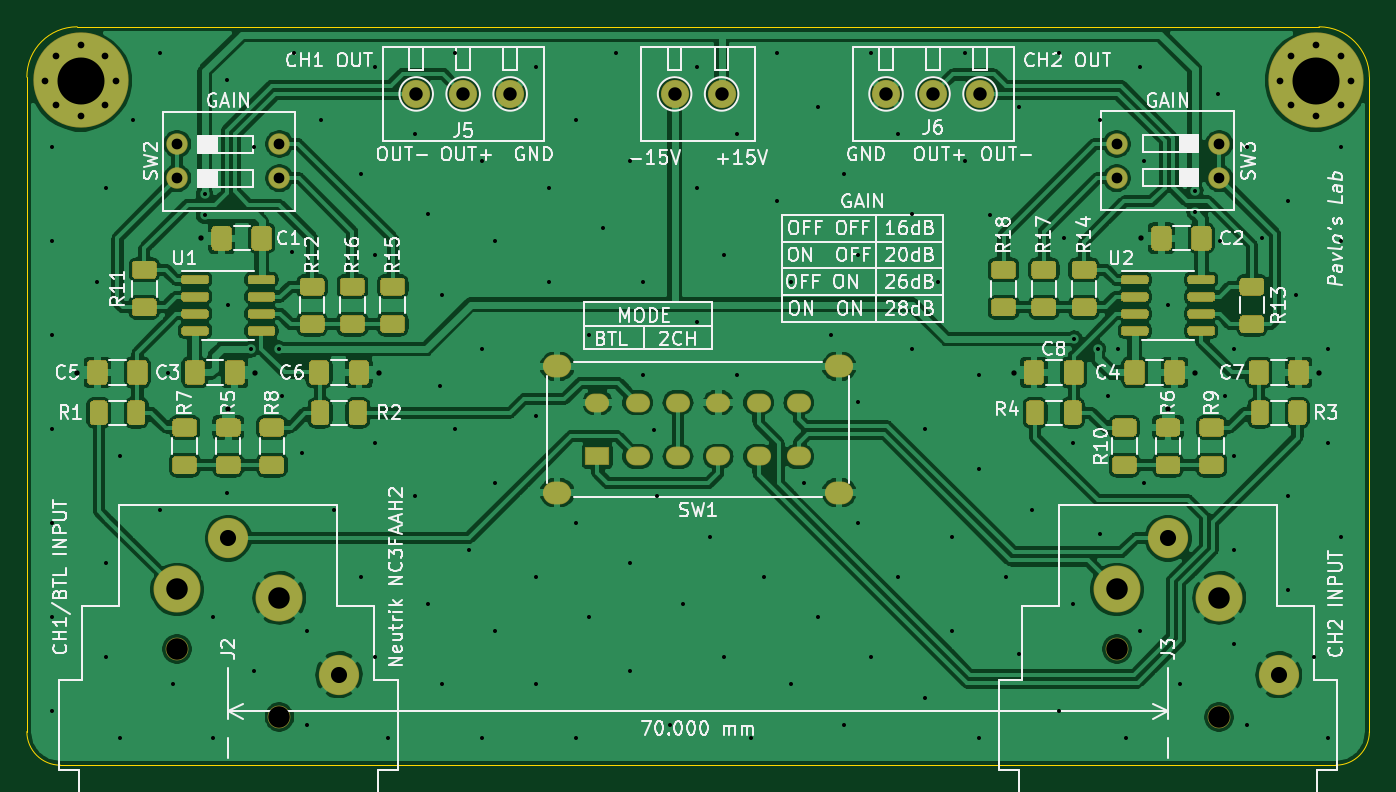
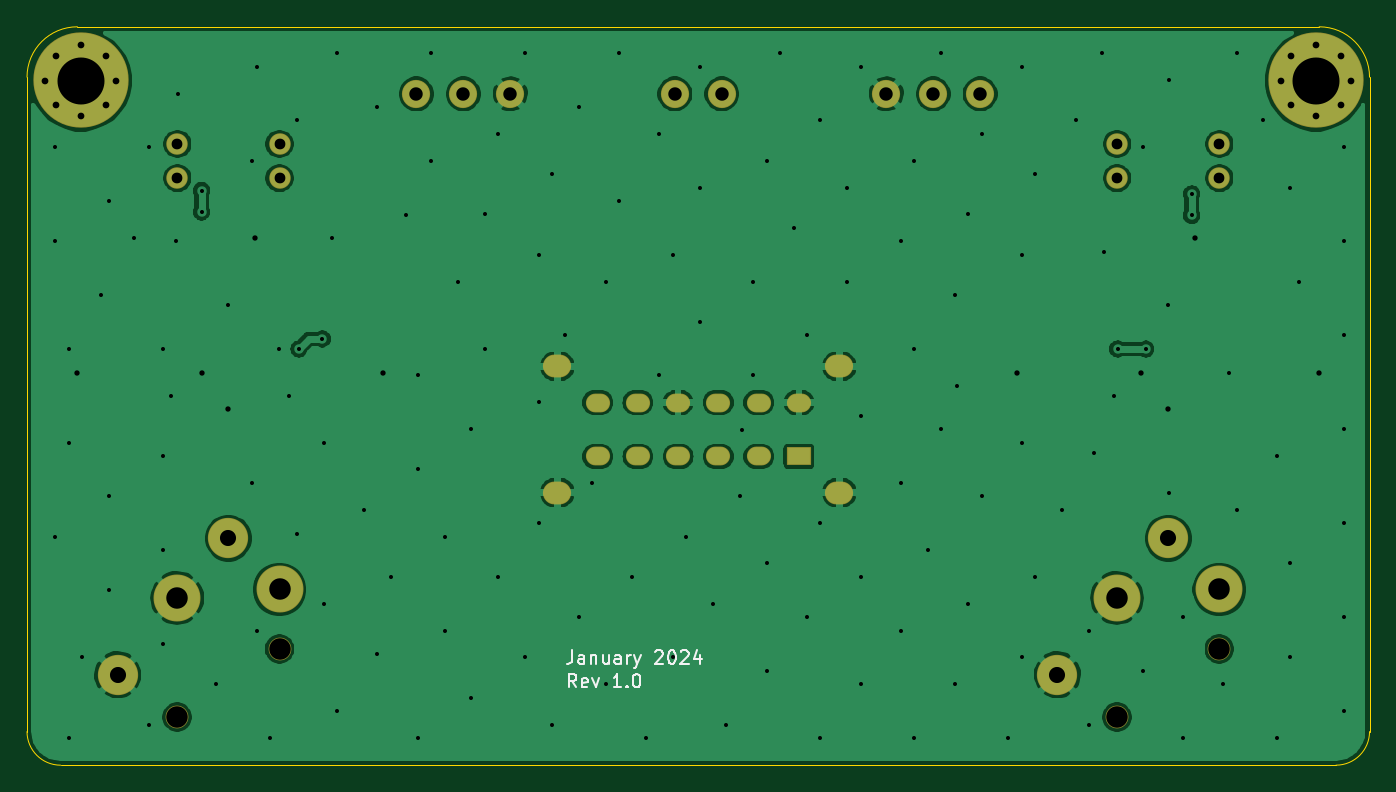
Circuit board: 11 layer files. Board 100.0 x 55.0 mm.
- bottom_copper: input_buffer_bal_XLR_SMD_1206-B_Cu.gbr (113244 bytes)
- bottom_mask: input_buffer_bal_XLR_SMD_1206-B_Mask.gbr (2563 bytes)
- paste: input_buffer_bal_XLR_SMD_1206-B_Paste.gbr (480 bytes)
- bottom_silk: input_buffer_bal_XLR_SMD_1206-B_SilkS.gbr (5211 bytes)
- outline: input_buffer_bal_XLR_SMD_1206-Edge_Cuts.gbr (1020 bytes)
- top_copper: input_buffer_bal_XLR_SMD_1206-F_Cu.gbr (301978 bytes)
- top_mask: input_buffer_bal_XLR_SMD_1206-F_Mask.gbr (26369 bytes)
- paste: input_buffer_bal_XLR_SMD_1206-F_Paste.gbr (24286 bytes)
- top_silk: input_buffer_bal_XLR_SMD_1206-F_SilkS.gbr (87785 bytes)
- drill: input_buffer_bal_XLR_SMD_1206-NPTH.drl (370 bytes)
- drill: input_buffer_bal_XLR_SMD_1206-PTH.drl (4657 bytes)

=== bottom_copper: input_buffer_bal_XLR_SMD_1206-B_Cu.gbr (113244 bytes, source omitted) ===
=== bottom_mask: input_buffer_bal_XLR_SMD_1206-B_Mask.gbr ===
%TF.GenerationSoftware,KiCad,Pcbnew,(5.1.6-0)*%
%TF.CreationDate,2024-01-20T13:00:52-08:00*%
%TF.ProjectId,input_buffer_bal_XLR_SMD_1206,696e7075-745f-4627-9566-6665725f6261,rev?*%
%TF.SameCoordinates,Original*%
%TF.FileFunction,Soldermask,Bot*%
%TF.FilePolarity,Negative*%
%FSLAX46Y46*%
G04 Gerber Fmt 4.6, Leading zero omitted, Abs format (unit mm)*
G04 Created by KiCad (PCBNEW (5.1.6-0)) date 2024-01-20 13:00:52*
%MOMM*%
%LPD*%
G01*
G04 APERTURE LIST*
%ADD10O,1.800000X1.400000*%
%ADD11O,2.100000X1.700000*%
%ADD12R,1.800000X1.400000*%
%ADD13C,1.600000*%
%ADD14C,2.100000*%
%ADD15C,3.000000*%
%ADD16C,1.700000*%
%ADD17C,3.500000*%
%ADD18C,0.900000*%
%ADD19C,7.100000*%
G04 APERTURE END LIST*
D10*
%TO.C,SW1*%
X132500000Y-132000000D03*
X129500000Y-132000000D03*
X126500000Y-132000000D03*
X123500000Y-132000000D03*
X120500000Y-132000000D03*
X132500000Y-128000000D03*
X129500000Y-128000000D03*
X126500000Y-128000000D03*
X123500000Y-128000000D03*
X120500000Y-128000000D03*
D11*
X114500000Y-134700000D03*
X135500000Y-134700000D03*
X135500000Y-125300000D03*
X114500000Y-125300000D03*
D10*
X117500000Y-128000000D03*
D12*
X117500000Y-132000000D03*
%TD*%
D13*
%TO.C,SW3*%
X156190000Y-111270000D03*
X156190000Y-108730000D03*
X163810000Y-111270000D03*
X163810000Y-108730000D03*
%TD*%
%TO.C,SW2*%
X93810000Y-108730000D03*
X93810000Y-111270000D03*
X86190000Y-108730000D03*
X86190000Y-111270000D03*
%TD*%
D14*
%TO.C,J6*%
X139000000Y-105000000D03*
X142500000Y-105000000D03*
X146000000Y-105000000D03*
%TD*%
%TO.C,J5*%
X104000000Y-105000000D03*
X107500000Y-105000000D03*
X111000000Y-105000000D03*
%TD*%
D15*
%TO.C,J3*%
X168250000Y-148260000D03*
D16*
X156190000Y-146350000D03*
X163810000Y-151430000D03*
D15*
X160000000Y-138090000D03*
D17*
X156190000Y-141905000D03*
X163810000Y-142540000D03*
%TD*%
D14*
%TO.C,J1*%
X123250000Y-105000000D03*
X126750000Y-105000000D03*
%TD*%
D18*
%TO.C,H2*%
X172856155Y-102143845D03*
X171000000Y-101375000D03*
X169143845Y-102143845D03*
X168375000Y-104000000D03*
X169143845Y-105856155D03*
X171000000Y-106625000D03*
X172856155Y-105856155D03*
X173625000Y-104000000D03*
D19*
X171000000Y-104000000D03*
%TD*%
D18*
%TO.C,H1*%
X80856155Y-102143845D03*
X79000000Y-101375000D03*
X77143845Y-102143845D03*
X76375000Y-104000000D03*
X77143845Y-105856155D03*
X79000000Y-106625000D03*
X80856155Y-105856155D03*
X81625000Y-104000000D03*
D19*
X79000000Y-104000000D03*
%TD*%
D15*
%TO.C,J2*%
X98250000Y-148260000D03*
D16*
X86190000Y-146350000D03*
X93810000Y-151430000D03*
D15*
X90000000Y-138090000D03*
D17*
X86190000Y-141905000D03*
X93810000Y-142540000D03*
%TD*%
M02*

=== paste: input_buffer_bal_XLR_SMD_1206-B_Paste.gbr ===
%TF.GenerationSoftware,KiCad,Pcbnew,(5.1.6-0)*%
%TF.CreationDate,2024-01-20T13:00:52-08:00*%
%TF.ProjectId,input_buffer_bal_XLR_SMD_1206,696e7075-745f-4627-9566-6665725f6261,rev?*%
%TF.SameCoordinates,Original*%
%TF.FileFunction,Paste,Bot*%
%TF.FilePolarity,Positive*%
%FSLAX46Y46*%
G04 Gerber Fmt 4.6, Leading zero omitted, Abs format (unit mm)*
G04 Created by KiCad (PCBNEW (5.1.6-0)) date 2024-01-20 13:00:52*
%MOMM*%
%LPD*%
G01*
G04 APERTURE LIST*
G04 APERTURE END LIST*
M02*

=== bottom_silk: input_buffer_bal_XLR_SMD_1206-B_SilkS.gbr ===
%TF.GenerationSoftware,KiCad,Pcbnew,(5.1.6-0)*%
%TF.CreationDate,2024-01-20T13:00:52-08:00*%
%TF.ProjectId,input_buffer_bal_XLR_SMD_1206,696e7075-745f-4627-9566-6665725f6261,rev?*%
%TF.SameCoordinates,Original*%
%TF.FileFunction,Legend,Bot*%
%TF.FilePolarity,Positive*%
%FSLAX46Y46*%
G04 Gerber Fmt 4.6, Leading zero omitted, Abs format (unit mm)*
G04 Created by KiCad (PCBNEW (5.1.6-0)) date 2024-01-20 13:00:52*
%MOMM*%
%LPD*%
G01*
G04 APERTURE LIST*
%ADD10C,0.150000*%
G04 APERTURE END LIST*
D10*
X134071428Y-149202380D02*
X134404761Y-148726190D01*
X134642857Y-149202380D02*
X134642857Y-148202380D01*
X134261904Y-148202380D01*
X134166666Y-148250000D01*
X134119047Y-148297619D01*
X134071428Y-148392857D01*
X134071428Y-148535714D01*
X134119047Y-148630952D01*
X134166666Y-148678571D01*
X134261904Y-148726190D01*
X134642857Y-148726190D01*
X133261904Y-149154761D02*
X133357142Y-149202380D01*
X133547619Y-149202380D01*
X133642857Y-149154761D01*
X133690476Y-149059523D01*
X133690476Y-148678571D01*
X133642857Y-148583333D01*
X133547619Y-148535714D01*
X133357142Y-148535714D01*
X133261904Y-148583333D01*
X133214285Y-148678571D01*
X133214285Y-148773809D01*
X133690476Y-148869047D01*
X132880952Y-148535714D02*
X132642857Y-149202380D01*
X132404761Y-148535714D01*
X130738095Y-149202380D02*
X131309523Y-149202380D01*
X131023809Y-149202380D02*
X131023809Y-148202380D01*
X131119047Y-148345238D01*
X131214285Y-148440476D01*
X131309523Y-148488095D01*
X130309523Y-149107142D02*
X130261904Y-149154761D01*
X130309523Y-149202380D01*
X130357142Y-149154761D01*
X130309523Y-149107142D01*
X130309523Y-149202380D01*
X129642857Y-148202380D02*
X129547619Y-148202380D01*
X129452380Y-148250000D01*
X129404761Y-148297619D01*
X129357142Y-148392857D01*
X129309523Y-148583333D01*
X129309523Y-148821428D01*
X129357142Y-149011904D01*
X129404761Y-149107142D01*
X129452380Y-149154761D01*
X129547619Y-149202380D01*
X129642857Y-149202380D01*
X129738095Y-149154761D01*
X129785714Y-149107142D01*
X129833333Y-149011904D01*
X129880952Y-148821428D01*
X129880952Y-148583333D01*
X129833333Y-148392857D01*
X129785714Y-148297619D01*
X129738095Y-148250000D01*
X129642857Y-148202380D01*
X134392857Y-146452380D02*
X134392857Y-147166666D01*
X134440476Y-147309523D01*
X134535714Y-147404761D01*
X134678571Y-147452380D01*
X134773809Y-147452380D01*
X133488095Y-147452380D02*
X133488095Y-146928571D01*
X133535714Y-146833333D01*
X133630952Y-146785714D01*
X133821428Y-146785714D01*
X133916666Y-146833333D01*
X133488095Y-147404761D02*
X133583333Y-147452380D01*
X133821428Y-147452380D01*
X133916666Y-147404761D01*
X133964285Y-147309523D01*
X133964285Y-147214285D01*
X133916666Y-147119047D01*
X133821428Y-147071428D01*
X133583333Y-147071428D01*
X133488095Y-147023809D01*
X133011904Y-146785714D02*
X133011904Y-147452380D01*
X133011904Y-146880952D02*
X132964285Y-146833333D01*
X132869047Y-146785714D01*
X132726190Y-146785714D01*
X132630952Y-146833333D01*
X132583333Y-146928571D01*
X132583333Y-147452380D01*
X131678571Y-146785714D02*
X131678571Y-147452380D01*
X132107142Y-146785714D02*
X132107142Y-147309523D01*
X132059523Y-147404761D01*
X131964285Y-147452380D01*
X131821428Y-147452380D01*
X131726190Y-147404761D01*
X131678571Y-147357142D01*
X130773809Y-147452380D02*
X130773809Y-146928571D01*
X130821428Y-146833333D01*
X130916666Y-146785714D01*
X131107142Y-146785714D01*
X131202380Y-146833333D01*
X130773809Y-147404761D02*
X130869047Y-147452380D01*
X131107142Y-147452380D01*
X131202380Y-147404761D01*
X131250000Y-147309523D01*
X131250000Y-147214285D01*
X131202380Y-147119047D01*
X131107142Y-147071428D01*
X130869047Y-147071428D01*
X130773809Y-147023809D01*
X130297619Y-147452380D02*
X130297619Y-146785714D01*
X130297619Y-146976190D02*
X130250000Y-146880952D01*
X130202380Y-146833333D01*
X130107142Y-146785714D01*
X130011904Y-146785714D01*
X129773809Y-146785714D02*
X129535714Y-147452380D01*
X129297619Y-146785714D02*
X129535714Y-147452380D01*
X129630952Y-147690476D01*
X129678571Y-147738095D01*
X129773809Y-147785714D01*
X128202380Y-146547619D02*
X128154761Y-146500000D01*
X128059523Y-146452380D01*
X127821428Y-146452380D01*
X127726190Y-146500000D01*
X127678571Y-146547619D01*
X127630952Y-146642857D01*
X127630952Y-146738095D01*
X127678571Y-146880952D01*
X128250000Y-147452380D01*
X127630952Y-147452380D01*
X127011904Y-146452380D02*
X126916666Y-146452380D01*
X126821428Y-146500000D01*
X126773809Y-146547619D01*
X126726190Y-146642857D01*
X126678571Y-146833333D01*
X126678571Y-147071428D01*
X126726190Y-147261904D01*
X126773809Y-147357142D01*
X126821428Y-147404761D01*
X126916666Y-147452380D01*
X127011904Y-147452380D01*
X127107142Y-147404761D01*
X127154761Y-147357142D01*
X127202380Y-147261904D01*
X127250000Y-147071428D01*
X127250000Y-146833333D01*
X127202380Y-146642857D01*
X127154761Y-146547619D01*
X127107142Y-146500000D01*
X127011904Y-146452380D01*
X126297619Y-146547619D02*
X126250000Y-146500000D01*
X126154761Y-146452380D01*
X125916666Y-146452380D01*
X125821428Y-146500000D01*
X125773809Y-146547619D01*
X125726190Y-146642857D01*
X125726190Y-146738095D01*
X125773809Y-146880952D01*
X126345238Y-147452380D01*
X125726190Y-147452380D01*
X124869047Y-146785714D02*
X124869047Y-147452380D01*
X125107142Y-146404761D02*
X125345238Y-147119047D01*
X124726190Y-147119047D01*
M02*

=== outline: input_buffer_bal_XLR_SMD_1206-Edge_Cuts.gbr ===
%TF.GenerationSoftware,KiCad,Pcbnew,(5.1.6-0)*%
%TF.CreationDate,2024-01-20T13:00:52-08:00*%
%TF.ProjectId,input_buffer_bal_XLR_SMD_1206,696e7075-745f-4627-9566-6665725f6261,rev?*%
%TF.SameCoordinates,Original*%
%TF.FileFunction,Profile,NP*%
%FSLAX46Y46*%
G04 Gerber Fmt 4.6, Leading zero omitted, Abs format (unit mm)*
G04 Created by KiCad (PCBNEW (5.1.6-0)) date 2024-01-20 13:00:52*
%MOMM*%
%LPD*%
G01*
G04 APERTURE LIST*
%TA.AperFunction,Profile*%
%ADD10C,0.050000*%
%TD*%
G04 APERTURE END LIST*
D10*
X75000000Y-103750000D02*
G75*
G02*
X78750000Y-100000000I3750000J0D01*
G01*
X171250000Y-100000000D02*
G75*
G02*
X175000000Y-103750000I0J-3750000D01*
G01*
X175000000Y-152500000D02*
G75*
G02*
X172500000Y-155000000I-2500000J0D01*
G01*
X77500000Y-155000000D02*
G75*
G02*
X75000000Y-152500000I0J2500000D01*
G01*
X75000000Y-103750000D02*
X75000000Y-152500000D01*
X171250000Y-100000000D02*
X78750000Y-100000000D01*
X175000000Y-152500000D02*
X175000000Y-103750000D01*
X77500000Y-155000000D02*
X172500000Y-155000000D01*
M02*

=== top_copper: input_buffer_bal_XLR_SMD_1206-F_Cu.gbr (301978 bytes, source omitted) ===
=== top_mask: input_buffer_bal_XLR_SMD_1206-F_Mask.gbr (26369 bytes, source omitted) ===
=== paste: input_buffer_bal_XLR_SMD_1206-F_Paste.gbr (24286 bytes, source omitted) ===
=== top_silk: input_buffer_bal_XLR_SMD_1206-F_SilkS.gbr (87785 bytes, source omitted) ===
=== drill: input_buffer_bal_XLR_SMD_1206-NPTH.drl ===
M48
; DRILL file {KiCad (5.1.6-0)} date Saturday, January 20, 2024 at 01:00:54 PM
; FORMAT={-:-/ absolute / inch / decimal}
; #@! TF.CreationDate,2024-01-20T13:00:54-08:00
; #@! TF.GenerationSoftware,Kicad,Pcbnew,(5.1.6-0)
; #@! TF.FileFunction,NonPlated,1,2,NPTH
FMAT,2
INCH
T1C0.0630
%
G90
G05
T1
X3.3933Y-5.7618
X3.6933Y-5.9618
X6.1492Y-5.7618
X6.4492Y-5.9618
T0
M30

=== drill: input_buffer_bal_XLR_SMD_1206-PTH.drl ===
M48
; DRILL file {KiCad (5.1.6-0)} date Saturday, January 20, 2024 at 01:00:54 PM
; FORMAT={-:-/ absolute / inch / decimal}
; #@! TF.CreationDate,2024-01-20T13:00:54-08:00
; #@! TF.GenerationSoftware,Kicad,Pcbnew,(5.1.6-0)
; #@! TF.FileFunction,Plated,1,2,PTH
FMAT,2
INCH
T1C0.0118
T2C0.0157
T3C0.0197
T4C0.0276
T5C0.0315
T6C0.0394
T7C0.0472
T8C0.0630
T9C0.1378
%
G90
G05
T1
X3.0276Y-4.2903
X3.0276Y-4.5658
X3.0276Y-4.8414
X3.0276Y-5.117
X3.0276Y-5.3926
X3.0276Y-5.6682
X3.0276Y-5.9438
X3.1594Y-4.684
X3.1851Y-4.4084
X3.1851Y-5.5107
X3.1851Y-5.7863
X3.2245Y-5.1958
X3.2245Y-6.0225
X3.2638Y-4.2115
X3.3426Y-4.0147
X3.3426Y-5.3532
X3.3661Y-4.9508
X3.3819Y-5.8651
X3.4744Y-4.4272
X3.4744Y-4.4902
X3.5Y-5.6682
X3.5Y-6.0225
X3.5394Y-4.0934
X3.5394Y-5.3051
X3.5433Y-4.7539
X3.6093Y-4.882
X3.6182Y-4.2903
X3.6182Y-5.8257
X3.6909Y-4.8819
X3.7008Y-5.0197
X3.7303Y-4.5965
X3.7363Y-4.0147
X3.7598Y-5.187
X3.7756Y-5.7076
X3.7756Y-5.9832
X3.815Y-4.2115
X3.8544Y-5.3532
X3.9331Y-4.369
X3.9331Y-5.5501
X3.9725Y-4.054
X3.9725Y-4.6052
X3.9725Y-5.1564
X3.9725Y-5.7863
X4.0119Y-6.0225
X4.0906Y-4.2509
X4.0906Y-5.3139
X4.13Y-4.4871
X4.13Y-5.6288
X4.1634Y-4.9902
X4.1693Y-4.7233
X4.1693Y-5.8651
X4.2087Y-4.0147
X4.2087Y-5.117
X4.2481Y-5.4714
X4.2874Y-4.3296
X4.2874Y-4.8808
X4.2874Y-6.0225
X4.3268Y-4.5658
X4.3268Y-5.2745
X4.3268Y-5.7076
X4.4449Y-4.054
X4.4449Y-5.0777
X4.4449Y-5.5501
X4.4449Y-5.8651
X4.4843Y-4.4084
X4.4843Y-4.684
X4.563Y-4.2115
X4.563Y-5.3926
X4.563Y-6.0225
X4.6024Y-4.8414
X4.6024Y-5.6682
X4.6418Y-4.5265
X4.6811Y-4.0147
X4.7205Y-4.3296
X4.7205Y-5.5107
X4.7205Y-5.8257
X4.7599Y-4.684
X4.7599Y-4.9595
X4.7933Y-5.1181
X4.7993Y-5.3139
X4.8386Y-5.9832
X4.878Y-5.6288
X4.9174Y-4.054
X4.9174Y-4.4084
X4.9174Y-4.8021
X4.9567Y-5.432
X4.9961Y-4.6052
X4.9961Y-5.7863
X5.0355Y-4.2509
X5.0355Y-4.9595
X5.0749Y-6.0225
X5.1142Y-5.5501
X5.1536Y-4.0147
X5.1536Y-4.4477
X5.193Y-4.684
X5.193Y-5.8651
X5.2323Y-5.2745
X5.2717Y-4.1721
X5.2717Y-5.6682
X5.3111Y-4.8414
X5.3504Y-4.369
X5.3504Y-5.9832
X5.3898Y-4.6052
X5.3898Y-5.0383
X5.3898Y-5.3926
X5.4292Y-4.0147
X5.4292Y-5.7863
X5.5079Y-4.2509
X5.5079Y-5.5501
X5.5473Y-4.4871
X5.5473Y-4.8808
X5.5867Y-5.117
X5.5867Y-5.9044
X5.626Y-4.684
X5.6654Y-5.432
X5.6654Y-5.7076
X5.7048Y-4.0147
X5.7048Y-4.3296
X5.7441Y-4.9595
X5.7441Y-5.2351
X5.7441Y-6.0225
X5.7776Y-4.4882
X5.8229Y-5.5501
X5.8623Y-4.1721
X5.8623Y-5.7776
X5.9016Y-5.3532
X5.9804Y-4.0147
X5.9804Y-5.9438
X5.9941Y-4.5571
X6.0197Y-5.1564
X6.0197Y-5.6288
X6.0236Y-4.8524
X6.0925Y-4.8819
X6.0985Y-4.2115
X6.0985Y-5.4232
X6.122Y-5.0197
X6.1516Y-4.8819
X6.1772Y-6.0225
X6.2166Y-4.054
X6.2166Y-5.7076
X6.2303Y-4.3307
X6.2303Y-5.2745
X6.2992Y-4.7539
X6.3347Y-5.8651
X6.378Y-4.4173
X6.378Y-4.4803
X6.4469Y-4.1328
X6.4528Y-4.5658
X6.4665Y-5.0197
X6.4922Y-4.8808
X6.4922Y-5.1958
X6.4922Y-5.4714
X6.4922Y-5.7469
X6.5315Y-4.2903
X6.5315Y-5.9832
X6.5748Y-4.5571
X6.6497Y-4.4477
X6.6497Y-5.3139
X6.6497Y-5.5895
X6.6732Y-4.7233
X6.7284Y-5.7863
X6.7678Y-4.8808
X6.7678Y-5.1564
X6.7678Y-6.0225
X6.8071Y-4.2903
X6.8071Y-4.5658
X6.8071Y-5.432
T2
X3.1004Y-4.9508
X3.4646Y-4.5571
X3.5433Y-5.0591
X3.622Y-4.9508
X3.9862Y-4.9508
X5.8465Y-4.9508
X6.2205Y-4.5571
X6.2992Y-5.0591
X6.378Y-4.9508
X6.7421Y-4.9508
T3
X3.0069Y-4.0945
X3.0372Y-4.0214
X3.0372Y-4.1676
X3.1102Y-3.9911
X3.1102Y-4.1978
X3.1833Y-4.0214
X3.1833Y-4.1676
X3.2136Y-4.0945
X6.6289Y-4.0945
X6.6592Y-4.0214
X6.6592Y-4.1676
X6.7323Y-3.9911
X6.7323Y-4.1978
X6.8054Y-4.0214
X6.8054Y-4.1676
X6.8356Y-4.0945
T5
X3.3933Y-4.3807
X3.6933Y-4.2807
X3.6933Y-4.3807
X6.1492Y-4.2807
X6.1492Y-4.3807
X6.4492Y-4.2807
X6.4492Y-4.3807
X3.3933Y-4.2807
T6
X5.4724Y-4.1339
X5.6102Y-4.1339
X5.748Y-4.1339
X4.0945Y-4.1339
X4.2323Y-4.1339
X4.3701Y-4.1339
X4.8524Y-4.1339
X4.9902Y-4.1339
T7
X3.5433Y-5.4366
X3.8681Y-5.837
X6.2992Y-5.4366
X6.624Y-5.837
T8
X3.3933Y-5.5868
X3.6933Y-5.6118
X6.1492Y-5.5868
X6.4492Y-5.6118
T9
X3.1102Y-4.0945
X6.7323Y-4.0945
T4
G00X4.6201Y-5.0394
M15
G01X4.6319Y-5.0394
M16
G05
G00X4.6201Y-5.1969
M15
G01X4.6319Y-5.1969
M16
G05
G00X4.7382Y-5.0394
M15
G01X4.75Y-5.0394
M16
G05
G00X4.7382Y-5.1969
M15
G01X4.75Y-5.1969
M16
G05
G00X4.8563Y-5.0394
M15
G01X4.8681Y-5.0394
M16
G05
G00X4.8563Y-5.1969
M15
G01X4.8681Y-5.1969
M16
G05
G00X4.9744Y-5.0394
M15
G01X4.9862Y-5.0394
M16
G05
G00X4.9744Y-5.1969
M15
G01X4.9862Y-5.1969
M16
G05
G00X5.0925Y-5.0394
M15
G01X5.1043Y-5.0394
M16
G05
G00X5.0925Y-5.1969
M15
G01X5.1043Y-5.1969
M16
G05
G00X5.2106Y-5.0394
M15
G01X5.2224Y-5.0394
M16
G05
G00X5.2106Y-5.1969
M15
G01X5.2224Y-5.1969
M16
G05
T5
G00X4.5Y-4.9331
M15
G01X4.5157Y-4.9331
M16
G05
G00X4.5Y-5.3031
M15
G01X4.5157Y-5.3031
M16
G05
G00X5.3268Y-4.9331
M15
G01X5.3425Y-4.9331
M16
G05
G00X5.3268Y-5.3031
M15
G01X5.3425Y-5.3031
M16
G05
T0
M30
